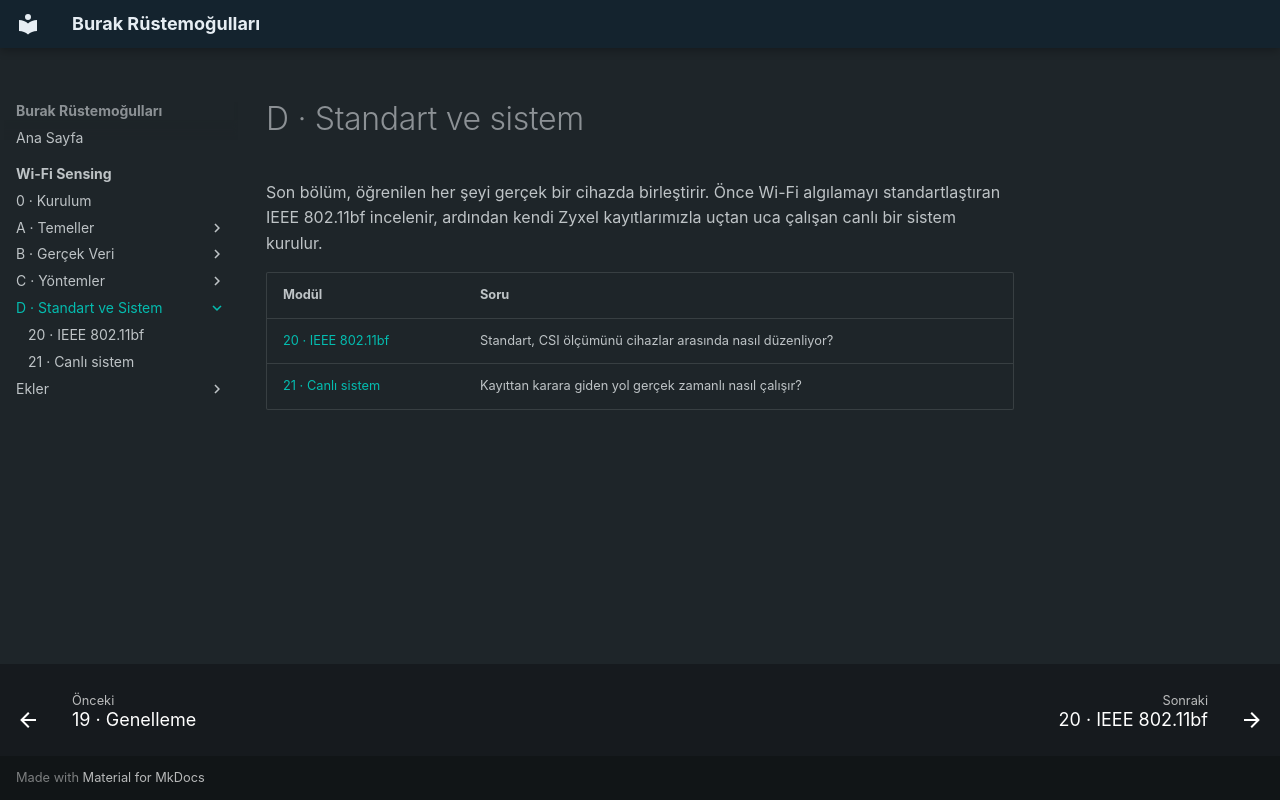

repository: burakrustemogullari/burakrustemogullari.github.io · page: wifi-sensing/sistem/index.html · generator: mkdocs

# D · Standart ve sistem

Son bölüm, öğrenilen her şeyi gerçek bir cihazda birleştirir. Önce Wi-Fi
algılamayı standartlaştıran IEEE 802.11bf incelenir, ardından kendi Zyxel
kayıtlarımızla uçtan uca çalışan canlı bir sistem kurulur.

| Modül | Soru |
|---|---|
| [20 · IEEE 802.11bf](80211bf.md) | Standart, CSI ölçümünü cihazlar arasında nasıl düzenliyor? |
| [21 · Canlı sistem](canli-sistem.md) | Kayıttan karara giden yol gerçek zamanlı nasıl çalışır? |
